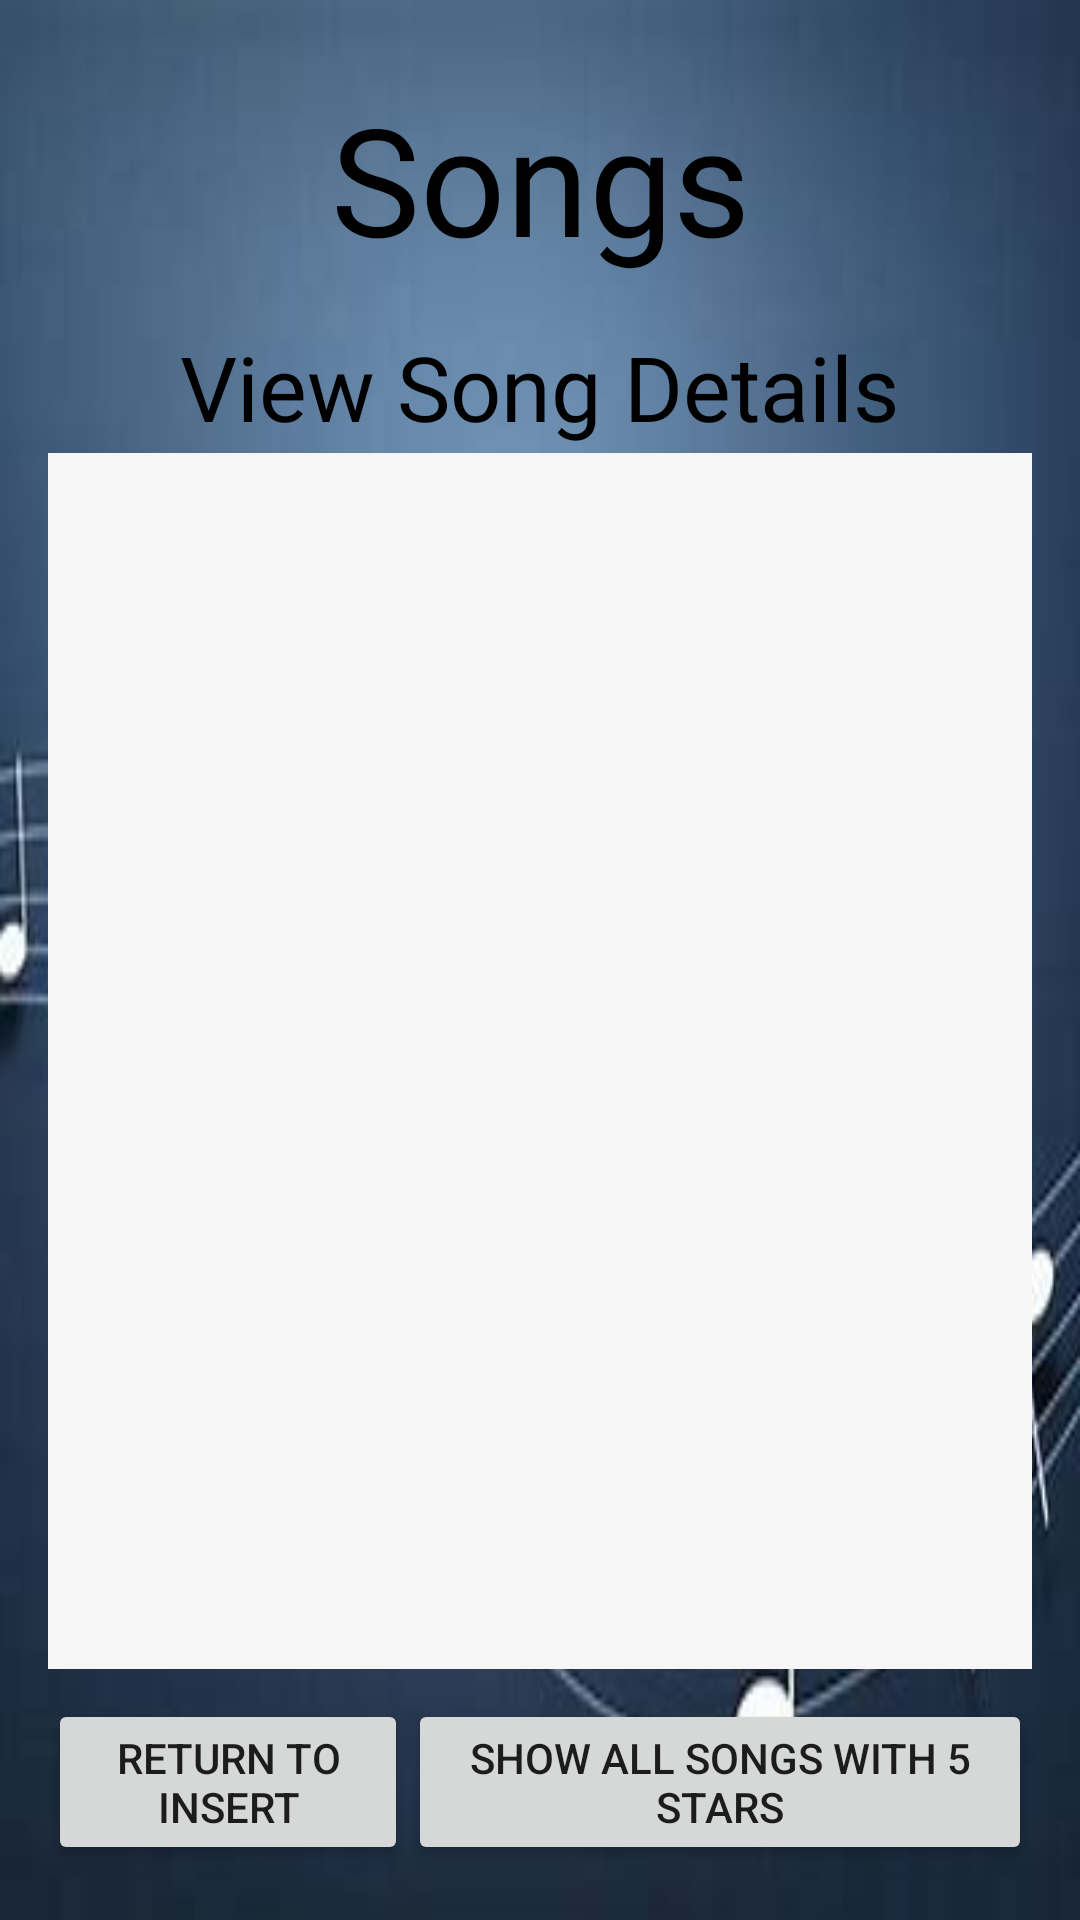

Layout XML and referenced resources for this Android screen:
<!-- AndroidManifest.xml: application theme Theme.PSSongs -->
<!-- res/layout/view_activity.xml -->
<?xml version="1.0" encoding="utf-8"?>
<LinearLayout xmlns:android="http://schemas.android.com/apk/res/android"
    xmlns:app="http://schemas.android.com/apk/res-auto"
    xmlns:tools="http://schemas.android.com/tools"
    android:layout_width="match_parent"
    android:layout_height="match_parent"
    android:layout_gravity="center"
    android:background="@drawable/bg2"
    android:orientation="vertical"
    android:padding="16dp"
    tools:context=".MainActivity">

    <TextView
        android:layout_width="wrap_content"
        android:layout_height="0dp"
        android:layout_gravity="center"
        android:layout_weight="0.12"
        android:fontFamily="@font/neodex"
        android:gravity="center"
        android:paddingTop="10dp"
        android:text="@string/title"
        android:textAppearance="@android:style/TextAppearance.Large"
        android:textColor="@color/black"
        android:textSize="50sp" />
    <TextView
        android:layout_width="wrap_content"
        android:layout_height="0dp"
        android:layout_gravity="center"
        android:layout_weight="0.08"
        android:fontFamily="@font/neodex"
        android:gravity="center"
        android:paddingTop="10dp"
        android:text="@string/app_description2"
        android:textAppearance="@android:style/TextAppearance.Large"
        android:textColor="@color/black"
        android:textSize="30sp" />


    <ListView
        android:id="@+id/lv"
        android:layout_width="match_parent"
        android:layout_height="0dp"
        android:layout_weight="0.6"
        android:background="#F6F6F6"
        android:padding="10dp" />

    <LinearLayout
        android:layout_width="match_parent"
        android:layout_height="0dp"
        android:layout_weight="0.1"
        android:orientation="horizontal"
        android:paddingTop="10dp">

        <Button
            android:id="@+id/btnReturn"
            android:layout_width="wrap_content"
            android:layout_height="wrap_content"
            android:layout_weight="1"
            android:text="@string/return_to_insert" />

        <Button
            android:id="@+id/btn5Stars"
            android:layout_width="wrap_content"
            android:layout_height="wrap_content"
            android:layout_weight="1"
            android:text="@string/show_all_songs_with_5_stars" />
    </LinearLayout>

</LinearLayout>
<!-- resources referenced by this layout -->
<resources>
  <!-- drawable bg2: jpg bitmap (drawable, 11405 bytes) -->
  <string name="app_description2">View Song Details</string>
  <string name="return_to_insert">Return to Insert</string>
  <string name="show_all_songs_with_5_stars">Show all songs with 5 stars</string>
  <string name="title">Songs Manager</string>
  <style name="Theme.PSSongs" parent="Base.Theme.PSSongs" />
  <style name="Base.Theme.PSSongs" parent="Theme.AppCompat.Light.DarkActionBar">
          
          
      </style>
  <!-- not gathered from this repository: default colours our renderer supplied (Android Studio template values) -->
  <color name="black">#FF000000</color>
</resources>
